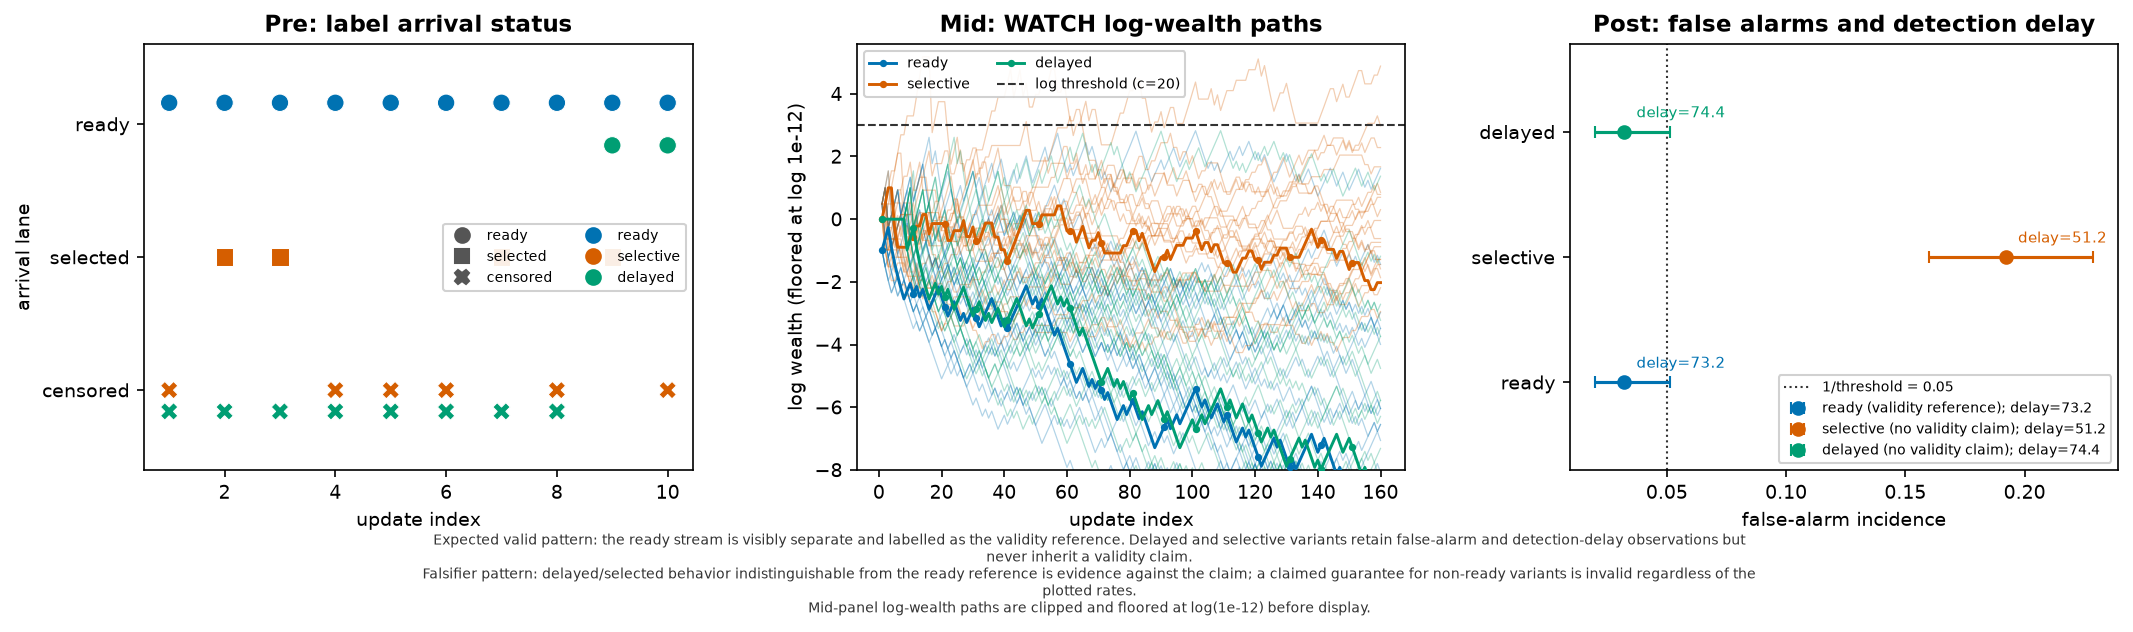

The table this chart was drawn from, first rows:
panel, update_index, label_status, variant, log_wealth, threshold_c, false_alarm_incidence, interval_low, interval_high, detection_delay, event_index, stream, validity_claim, seed, config_hash, run_id
pre, 1, ready, ready, , , , , , , 1, , , 20260921, 182ef8c5541a964205a0ebe54a5f52745a45fb24…, r1-182ef8c554-seed20260921-n1200-rep400
pre, 2, ready, ready, , , , , , , 2, , , 20260921, 182ef8c5541a964205a0ebe54a5f52745a45fb24…, r1-182ef8c554-seed20260921-n1200-rep400
pre, 3, ready, ready, , , , , , , 3, , , 20260921, 182ef8c5541a964205a0ebe54a5f52745a45fb24…, r1-182ef8c554-seed20260921-n1200-rep400
pre, 4, ready, ready, , , , , , , 4, , , 20260921, 182ef8c5541a964205a0ebe54a5f52745a45fb24…, r1-182ef8c554-seed20260921-n1200-rep400
pre, 5, ready, ready, , , , , , , 5, , , 20260921, 182ef8c5541a964205a0ebe54a5f52745a45fb24…, r1-182ef8c554-seed20260921-n1200-rep400
pre, 6, ready, ready, , , , , , , 6, , , 20260921, 182ef8c5541a964205a0ebe54a5f52745a45fb24…, r1-182ef8c554-seed20260921-n1200-rep400
pre, 7, ready, ready, , , , , , , 7, , , 20260921, 182ef8c5541a964205a0ebe54a5f52745a45fb24…, r1-182ef8c554-seed20260921-n1200-rep400
pre, 8, ready, ready, , , , , , , 8, , , 20260921, 182ef8c5541a964205a0ebe54a5f52745a45fb24…, r1-182ef8c554-seed20260921-n1200-rep400
pre, 9, ready, ready, , , , , , , 9, , , 20260921, 182ef8c5541a964205a0ebe54a5f52745a45fb24…, r1-182ef8c554-seed20260921-n1200-rep400
pre, 10, ready, ready, , , , , , , 10, , , 20260921, 182ef8c5541a964205a0ebe54a5f52745a45fb24…, r1-182ef8c554-seed20260921-n1200-rep400
pre, 1, censored, selective, , , , , , , 1, , , 20260921, 182ef8c5541a964205a0ebe54a5f52745a45fb24…, r1-182ef8c554-seed20260921-n1200-rep400
pre, 2, selected, selective, , , , , , , 2, , , 20260921, 182ef8c5541a964205a0ebe54a5f52745a45fb24…, r1-182ef8c554-seed20260921-n1200-rep400
pre, 3, selected, selective, , , , , , , 3, , , 20260921, 182ef8c5541a964205a0ebe54a5f52745a45fb24…, r1-182ef8c554-seed20260921-n1200-rep400
pre, 4, censored, selective, , , , , , , 4, , , 20260921, 182ef8c5541a964205a0ebe54a5f52745a45fb24…, r1-182ef8c554-seed20260921-n1200-rep400
pre, 5, censored, selective, , , , , , , 5, , , 20260921, 182ef8c5541a964205a0ebe54a5f52745a45fb24…, r1-182ef8c554-seed20260921-n1200-rep400
pre, 6, censored, selective, , , , , , , 6, , , 20260921, 182ef8c5541a964205a0ebe54a5f52745a45fb24…, r1-182ef8c554-seed20260921-n1200-rep400
pre, 7, selected, selective, , , , , , , 7, , , 20260921, 182ef8c5541a964205a0ebe54a5f52745a45fb24…, r1-182ef8c554-seed20260921-n1200-rep400
pre, 8, censored, selective, , , , , , , 8, , , 20260921, 182ef8c5541a964205a0ebe54a5f52745a45fb24…, r1-182ef8c554-seed20260921-n1200-rep400
pre, 9, selected, selective, , , , , , , 9, , , 20260921, 182ef8c5541a964205a0ebe54a5f52745a45fb24…, r1-182ef8c554-seed20260921-n1200-rep400
pre, 10, censored, selective, , , , , , , 10, , , 20260921, 182ef8c5541a964205a0ebe54a5f52745a45fb24…, r1-182ef8c554-seed20260921-n1200-rep400
pre, 1, censored, delayed, , , , , , , 1, , , 20260921, 182ef8c5541a964205a0ebe54a5f52745a45fb24…, r1-182ef8c554-seed20260921-n1200-rep400
pre, 2, censored, delayed, , , , , , , 2, , , 20260921, 182ef8c5541a964205a0ebe54a5f52745a45fb24…, r1-182ef8c554-seed20260921-n1200-rep400
pre, 3, censored, delayed, , , , , , , 3, , , 20260921, 182ef8c5541a964205a0ebe54a5f52745a45fb24…, r1-182ef8c554-seed20260921-n1200-rep400
pre, 4, censored, delayed, , , , , , , 4, , , 20260921, 182ef8c5541a964205a0ebe54a5f52745a45fb24…, r1-182ef8c554-seed20260921-n1200-rep400
pre, 5, censored, delayed, , , , , , , 5, , , 20260921, 182ef8c5541a964205a0ebe54a5f52745a45fb24…, r1-182ef8c554-seed20260921-n1200-rep400
pre, 6, censored, delayed, , , , , , , 6, , , 20260921, 182ef8c5541a964205a0ebe54a5f52745a45fb24…, r1-182ef8c554-seed20260921-n1200-rep400
pre, 7, censored, delayed, , , , , , , 7, , , 20260921, 182ef8c5541a964205a0ebe54a5f52745a45fb24…, r1-182ef8c554-seed20260921-n1200-rep400
pre, 8, censored, delayed, , , , , , , 8, , , 20260921, 182ef8c5541a964205a0ebe54a5f52745a45fb24…, r1-182ef8c554-seed20260921-n1200-rep400
pre, 9, ready, delayed, , , , , , , 9, , , 20260921, 182ef8c5541a964205a0ebe54a5f52745a45fb24…, r1-182ef8c554-seed20260921-n1200-rep400
pre, 10, ready, delayed, , , , , , , 10, , , 20260921, 182ef8c5541a964205a0ebe54a5f52745a45fb24…, r1-182ef8c554-seed20260921-n1200-rep400
mid, 1, , ready, -0.9808, 20.0, , , , , , 0, , 20260921, 182ef8c5541a964205a0ebe54a5f52745a45fb24…, r1-182ef8c554-seed20260921-n1200-rep400
mid, 2, , ready, -0.6325, 20.0, , , , , , 0, , 20260921, 182ef8c5541a964205a0ebe54a5f52745a45fb24…, r1-182ef8c554-seed20260921-n1200-rep400
mid, 3, , ready, -0.2671, 20.0, , , , , , 0, , 20260921, 182ef8c5541a964205a0ebe54a5f52745a45fb24…, r1-182ef8c554-seed20260921-n1200-rep400
mid, 4, , ready, -0.896, 20.0, , , , , , 0, , 20260921, 182ef8c5541a964205a0ebe54a5f52745a45fb24…, r1-182ef8c554-seed20260921-n1200-rep400
mid, 5, , ready, -1.398, 20.0, , , , , , 0, , 20260921, 182ef8c5541a964205a0ebe54a5f52745a45fb24…, r1-182ef8c554-seed20260921-n1200-rep400
mid, 6, , ready, -1.822, 20.0, , , , , , 0, , 20260921, 182ef8c5541a964205a0ebe54a5f52745a45fb24…, r1-182ef8c554-seed20260921-n1200-rep400
mid, 7, , ready, -2.198, 20.0, , , , , , 0, , 20260921, 182ef8c5541a964205a0ebe54a5f52745a45fb24…, r1-182ef8c554-seed20260921-n1200-rep400
mid, 8, , ready, -2.545, 20.0, , , , , , 0, , 20260921, 182ef8c5541a964205a0ebe54a5f52745a45fb24…, r1-182ef8c554-seed20260921-n1200-rep400
mid, 9, , ready, -2.298, 20.0, , , , , , 0, , 20260921, 182ef8c5541a964205a0ebe54a5f52745a45fb24…, r1-182ef8c554-seed20260921-n1200-rep400
mid, 10, , ready, -2.048, 20.0, , , , , , 0, , 20260921, 182ef8c5541a964205a0ebe54a5f52745a45fb24…, r1-182ef8c554-seed20260921-n1200-rep400
mid, 11, , ready, -2.391, 20.0, , , , , , 0, , 20260921, 182ef8c5541a964205a0ebe54a5f52745a45fb24…, r1-182ef8c554-seed20260921-n1200-rep400
mid, 12, , ready, -2.146, 20.0, , , , , , 0, , 20260921, 182ef8c5541a964205a0ebe54a5f52745a45fb24…, r1-182ef8c554-seed20260921-n1200-rep400
mid, 13, , ready, -2.479, 20.0, , , , , , 0, , 20260921, 182ef8c5541a964205a0ebe54a5f52745a45fb24…, r1-182ef8c554-seed20260921-n1200-rep400
mid, 14, , ready, -2.238, 20.0, , , , , , 0, , 20260921, 182ef8c5541a964205a0ebe54a5f52745a45fb24…, r1-182ef8c554-seed20260921-n1200-rep400
mid, 15, , ready, -2.561, 20.0, , , , , , 0, , 20260921, 182ef8c5541a964205a0ebe54a5f52745a45fb24…, r1-182ef8c554-seed20260921-n1200-rep400
mid, 16, , ready, -2.874, 20.0, , , , , , 0, , 20260921, 182ef8c5541a964205a0ebe54a5f52745a45fb24…, r1-182ef8c554-seed20260921-n1200-rep400
mid, 17, , ready, -2.641, 20.0, , , , , , 0, , 20260921, 182ef8c5541a964205a0ebe54a5f52745a45fb24…, r1-182ef8c554-seed20260921-n1200-rep400
mid, 18, , ready, -2.406, 20.0, , , , , , 0, , 20260921, 182ef8c5541a964205a0ebe54a5f52745a45fb24…, r1-182ef8c554-seed20260921-n1200-rep400
mid, 19, , ready, -2.169, 20.0, , , , , , 0, , 20260921, 182ef8c5541a964205a0ebe54a5f52745a45fb24…, r1-182ef8c554-seed20260921-n1200-rep400
mid, 20, , ready, -2.484, 20.0, , , , , , 0, , 20260921, 182ef8c5541a964205a0ebe54a5f52745a45fb24…, r1-182ef8c554-seed20260921-n1200-rep400
mid, 21, , ready, -2.791, 20.0, , , , , , 0, , 20260921, 182ef8c5541a964205a0ebe54a5f52745a45fb24…, r1-182ef8c554-seed20260921-n1200-rep400
mid, 22, , ready, -3.092, 20.0, , , , , , 0, , 20260921, 182ef8c5541a964205a0ebe54a5f52745a45fb24…, r1-182ef8c554-seed20260921-n1200-rep400
mid, 23, , ready, -2.863, 20.0, , , , , , 0, , 20260921, 182ef8c5541a964205a0ebe54a5f52745a45fb24…, r1-182ef8c554-seed20260921-n1200-rep400
mid, 24, , ready, -2.634, 20.0, , , , , , 0, , 20260921, 182ef8c5541a964205a0ebe54a5f52745a45fb24…, r1-182ef8c554-seed20260921-n1200-rep400
mid, 25, , ready, -2.934, 20.0, , , , , , 0, , 20260921, 182ef8c5541a964205a0ebe54a5f52745a45fb24…, r1-182ef8c554-seed20260921-n1200-rep400
mid, 26, , ready, -3.23, 20.0, , , , , , 0, , 20260921, 182ef8c5541a964205a0ebe54a5f52745a45fb24…, r1-182ef8c554-seed20260921-n1200-rep400
mid, 27, , ready, -3.004, 20.0, , , , , , 0, , 20260921, 182ef8c5541a964205a0ebe54a5f52745a45fb24…, r1-182ef8c554-seed20260921-n1200-rep400
mid, 28, , ready, -3.298, 20.0, , , , , , 0, , 20260921, 182ef8c5541a964205a0ebe54a5f52745a45fb24…, r1-182ef8c554-seed20260921-n1200-rep400
mid, 29, , ready, -3.072, 20.0, , , , , , 0, , 20260921, 182ef8c5541a964205a0ebe54a5f52745a45fb24…, r1-182ef8c554-seed20260921-n1200-rep400
mid, 30, , ready, -2.846, 20.0, , , , , , 0, , 20260921, 182ef8c5541a964205a0ebe54a5f52745a45fb24…, r1-182ef8c554-seed20260921-n1200-rep400
... 9,573 more rows
